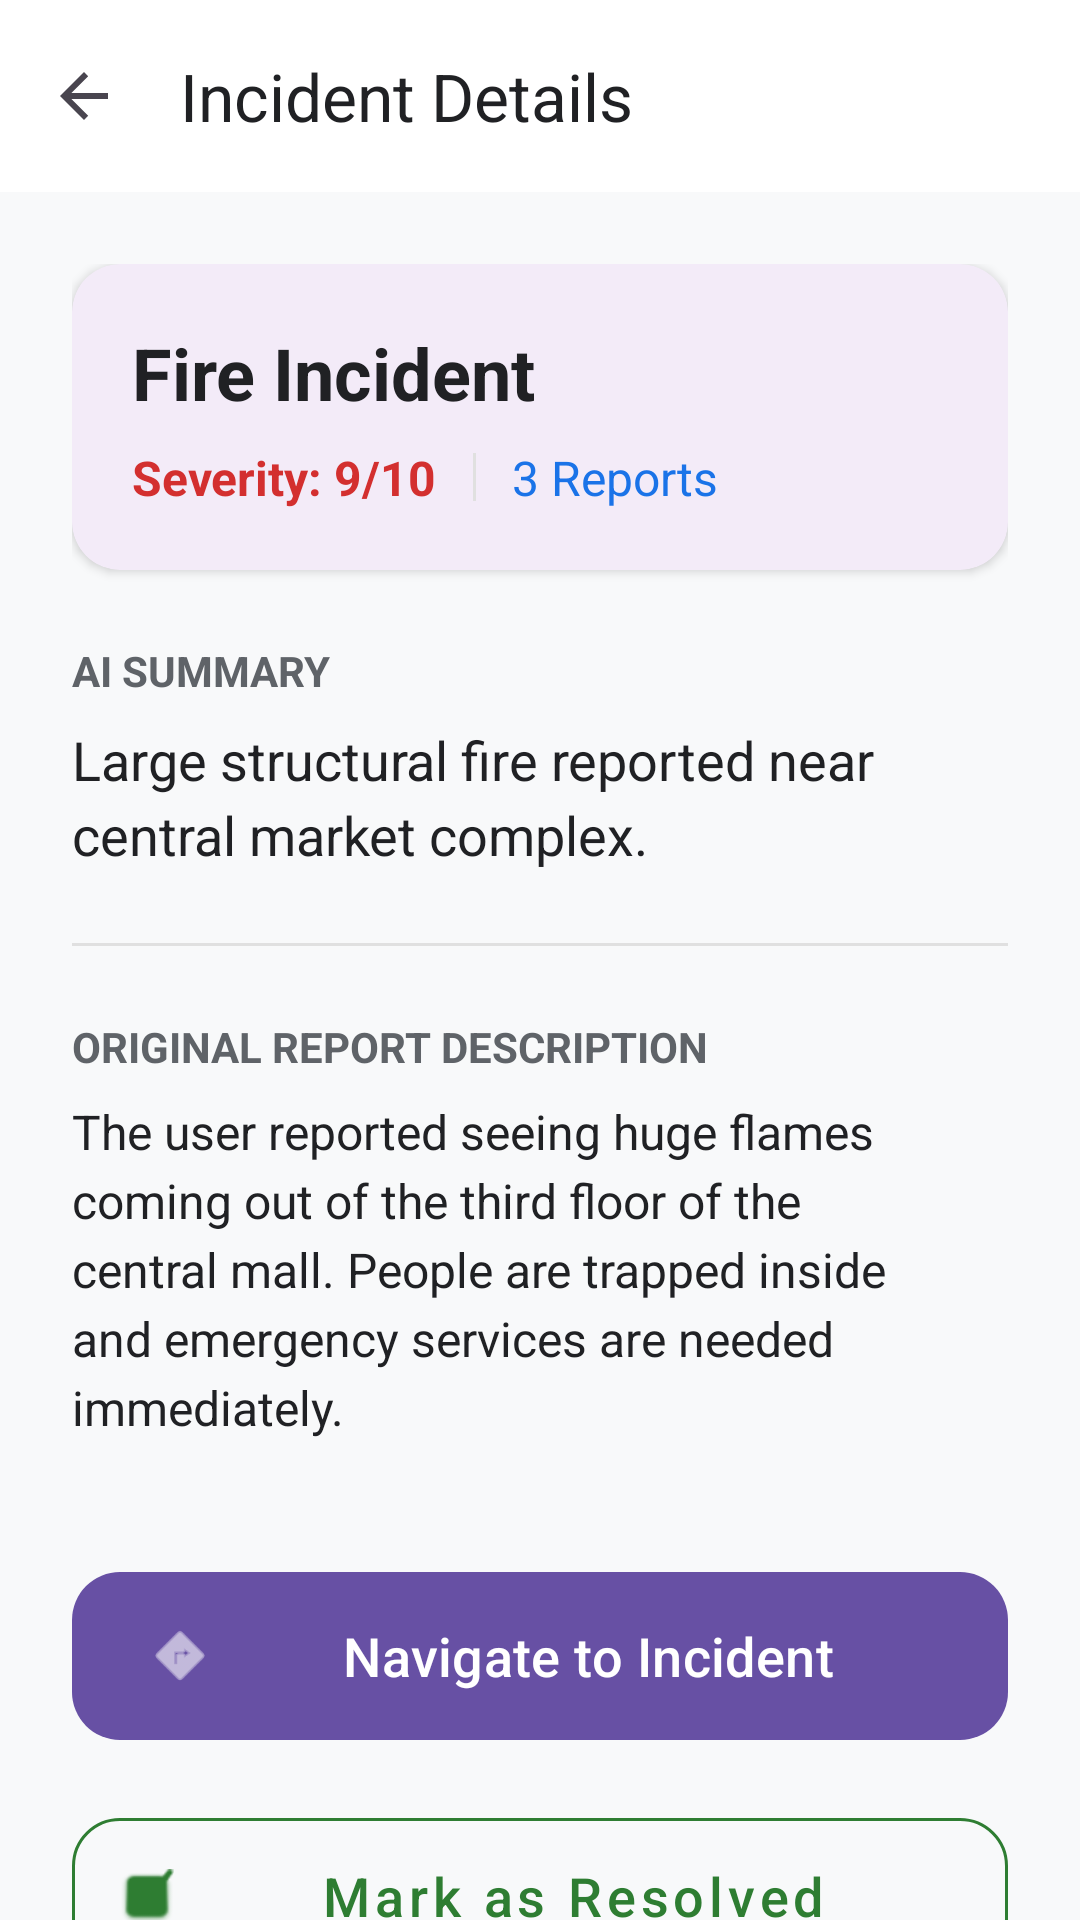

Android layout source for this screen:
<!-- AndroidManifest.xml: application theme Theme.RescueNet -->
<!-- res/layout/activity_report_detail.xml -->
<?xml version="1.0" encoding="utf-8"?>
<androidx.coordinatorlayout.widget.CoordinatorLayout xmlns:android="http://schemas.android.com/apk/res/android"
    xmlns:app="http://schemas.android.com/apk/res-auto"
    xmlns:tools="http://schemas.android.com/tools"
    android:layout_width="match_parent"
    android:layout_height="match_parent"
    android:background="#F8F9FA"
    tools:context=".ReportDetailActivity">

    <com.google.android.material.appbar.AppBarLayout
        android:layout_width="match_parent"
        android:layout_height="wrap_content"
        android:background="#FFFFFF">

        <com.google.android.material.appbar.MaterialToolbar
            android:id="@+id/toolbar"
            android:layout_width="match_parent"
            android:layout_height="?attr/actionBarSize"
            app:navigationIcon="?attr/homeAsUpIndicator"
            app:title="Incident Details"
            app:titleTextColor="#202124" />

    </com.google.android.material.appbar.AppBarLayout>

    <androidx.core.widget.NestedScrollView
        android:layout_width="match_parent"
        android:layout_height="match_parent"
        app:layout_behavior="@string/appbar_scrolling_view_behavior">

        <LinearLayout
            android:layout_width="match_parent"
            android:layout_height="wrap_content"
            android:orientation="vertical"
            android:padding="24dp">

            <com.google.android.material.card.MaterialCardView
                android:layout_width="match_parent"
                android:layout_height="wrap_content"
                app:cardCornerRadius="16dp"
                app:cardElevation="2dp"
                app:strokeWidth="0dp">

                <LinearLayout
                    android:layout_width="match_parent"
                    android:layout_height="wrap_content"
                    android:orientation="vertical"
                    android:padding="20dp">

                    <TextView
                        android:id="@+id/detail_category"
                        android:layout_width="wrap_content"
                        android:layout_height="wrap_content"
                        android:text="Fire Incident"
                        android:textColor="#202124"
                        android:textSize="24sp"
                        android:textStyle="bold" />

                    <LinearLayout
                        android:layout_width="match_parent"
                        android:layout_height="wrap_content"
                        android:layout_marginTop="8dp"
                        android:orientation="horizontal">

                        <TextView
                            android:id="@+id/detail_severity"
                            android:layout_width="wrap_content"
                            android:layout_height="wrap_content"
                            android:text="Severity: 9/10"
                            android:textColor="#D32F2F"
                            android:textSize="16sp"
                            android:textStyle="bold" />

                        <View
                            android:layout_width="1dp"
                            android:layout_height="16dp"
                            android:layout_gravity="center_vertical"
                            android:layout_marginHorizontal="12dp"
                            android:background="#E0E0E0" />

                        <TextView
                            android:id="@+id/detail_count"
                            android:layout_width="wrap_content"
                            android:layout_height="wrap_content"
                            android:text="3 Reports"
                            android:textColor="#1A73E8"
                            android:textSize="16sp" />

                    </LinearLayout>

                </LinearLayout>

            </com.google.android.material.card.MaterialCardView>

            <TextView
                android:layout_width="wrap_content"
                android:layout_height="wrap_content"
                android:layout_marginTop="24dp"
                android:text="AI Summary"
                android:textColor="#5F6368"
                android:textSize="14sp"
                android:textStyle="bold"
                android:textAllCaps="true" />

            <TextView
                android:id="@+id/detail_summary"
                android:layout_width="match_parent"
                android:layout_height="wrap_content"
                android:layout_marginTop="8dp"
                android:text="Large structural fire reported near central market complex."
                android:textColor="#202124"
                android:textSize="18sp"
                android:lineSpacingExtra="4dp" />

            <View
                android:layout_width="match_parent"
                android:layout_height="1dp"
                android:layout_marginVertical="24dp"
                android:background="#E0E0E0" />

            <TextView
                android:layout_width="wrap_content"
                android:layout_height="wrap_content"
                android:text="Original Report Description"
                android:textColor="#5F6368"
                android:textSize="14sp"
                android:textStyle="bold"
                android:textAllCaps="true" />

            <TextView
                android:id="@+id/detail_description"
                android:layout_width="match_parent"
                android:layout_height="wrap_content"
                android:layout_marginTop="8dp"
                android:text="The user reported seeing huge flames coming out of the third floor of the central mall. People are trapped inside and emergency services are needed immediately."
                android:textColor="#202124"
                android:textSize="16sp"
                android:lineSpacingExtra="4dp" />

            <com.google.android.material.button.MaterialButton
                android:id="@+id/btn_navigate"
                android:layout_width="match_parent"
                android:layout_height="64dp"
                android:layout_marginTop="40dp"
                android:text="Navigate to Incident"
                android:textAllCaps="false"
                android:textSize="18sp"
                app:cornerRadius="16dp"
                app:icon="@android:drawable/ic_menu_directions"
                app:iconSize="24dp" />

            <com.google.android.material.button.MaterialButton
                android:id="@+id/btn_mark_resolved"
                style="@style/Widget.MaterialComponents.Button.OutlinedButton"
                android:layout_width="match_parent"
                android:layout_height="64dp"
                android:layout_marginTop="16dp"
                android:text="Mark as Resolved"
                android:textAllCaps="false"
                android:textColor="#2E7D32"
                android:textSize="18sp"
                app:cornerRadius="16dp"
                app:strokeColor="#2E7D32"
                app:icon="@android:drawable/checkbox_on_background"
                app:iconTint="#2E7D32" />

        </LinearLayout>

    </androidx.core.widget.NestedScrollView>

</androidx.coordinatorlayout.widget.CoordinatorLayout>
<!-- resources referenced by this layout -->
<resources>
  <style name="Theme.RescueNet" parent="Base.Theme.RescueNet" />
  <style name="Base.Theme.RescueNet" parent="Theme.Material3.DayNight.NoActionBar">
          
          
      </style>
</resources>
